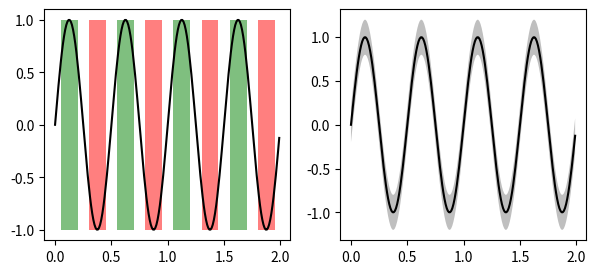
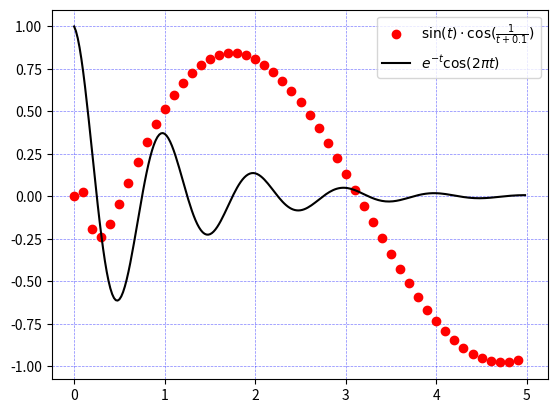

Reproduce these figures in Python, in order.
import matplotlib.pyplot as plt
import numpy as np

#### 
fig, ax = plt.subplots(1,2)
fig.set_size_inches(7,3)

x = np.arange(0.0, 2, 0.01)
y = np.sin(4*np.pi*x)
ax[0].plot(x, y, color='black')

ax[0].fill_between(x, -1, 1, where=y > 0.5, facecolor='green', alpha=0.5)
ax[0].fill_between(x, -1, 1, where=y < -0.5, facecolor='red', alpha=0.5)


x = np.arange(0.0, 2, 0.01)
y = np.sin(4 * np.pi * x)

std = 0.2  # computed value
y_top = y + std
y_bot = y - std
ax[1].plot(x, y, color='black')

ax[1].fill_between(x, y_bot, y_top, facecolor='gray', alpha=0.5)


####
def f(t):
    return np.exp(-t) * np.cos(2*np.pi*t)
def g(t):
    return np.sin(t) * np.cos(1/(t+0.1))

t1 = np.arange(0.0, 5.0, 0.1)
t2 = np.arange(0.0, 5.0, 0.02)
fig2 = plt.figure()
ax1 = fig2.add_subplot(111)
ax1.plot(t1, g(t1), 'ro', t2, f(t2), 'k')  # two plots in the same call
ax1.grid(color='b', alpha=0.5, linestyle='dashed', linewidth=0.5)

# Assigning labels to each plot (can be done during plotting)
f_label = r'$e^{-t}\cos(2 \pi t)$'
g_label = r'$\sin(t) \cdot \cos(\frac{1}{t + 0.1})$'
ax1.legend([g_label, f_label])
